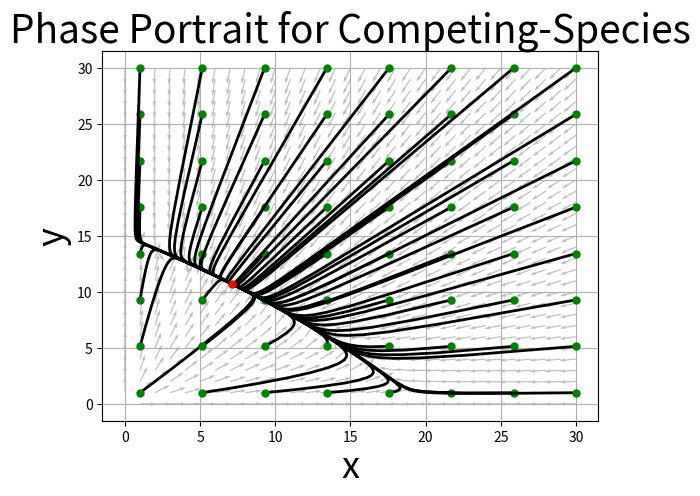

Recreate this plot in Python.
import numpy as np
import matplotlib.pyplot as plt
from scipy.integrate import solve_ivp

# Movie Loop Parameters
N_loop = 8
y0_0 = 1
y0_end = 30
vec = np.linspace(y0_0, y0_end, N_loop)
x0_vec, y0_vec = np.meshgrid(vec,vec)
x0_vec = x0_vec.flatten()
y0_vec = y0_vec.flatten()

# Define parameters
k1 = 1
m1 = 20
k2 = 1
m2 = 15
d1 = .06
d2 = .04
    
# Create mesh for the Vector Field: 
X, Y = np.meshgrid(np.linspace(0,30,31), np.linspace(0,30, 31))

# Define the Competing Species equations with x and y as input:
def VF(x, y):
    dxdt = k1 * x * (1-x/m1) - d1*x*y
    dydt = k2 * y * (1-y/m2) - d2*x*y
    return [dxdt, dydt]

# Calculate vector magnitudes for normalization:
L_norm = np.sqrt(VF(X, Y)[0]**2 + VF(X, Y)[1]**2)

# Plot the phase portrait using quiver:
plt.figure(1)
plt.quiver(X, Y, VF(X, Y)[0] / L_norm, VF(X, Y)[1] / L_norm, color=[.75, .75, .75], scale=30)

# Customizing the plot:
plt.title('Phase Portrait for Competing-Species', fontsize=28)
plt.xlabel('x', fontsize=26)
plt.ylabel('y', fontsize=26)
plt.grid(True, which='both')

# Loop through initial conditions
for i in range(N_loop**2):

    # Time Discretization
    t_0 = 0
    t_end = 500
    N_time = int(1e3)
    t_span = np.linspace(t_0, t_end, N_time)
      
    # Define initial conditions
    x_0 = x0_vec[i]
    y_0 = y0_vec[i]
    
    Y_0 = [x_0, y_0]
    
    def dYdt(t, Y):
        # Define variables
        x = Y[0]
        y = Y[1]
    
        # Define differential equations:
        dx_dt = k1 * x * (1-x/m1) - d1*x*y
        dy_dt = k2 * y * (1-y/m2) - d2*x*y
    
        # Assemble equations into a list (representing a column vector)
        return [dx_dt, dy_dt]
    
    # Implement ODE solver
    sol = solve_ivp(dYdt, [t_0, t_end], Y_0, t_eval=t_span, method='BDF')
        
    # Extract Solutions
    x = sol.y[0, :]
    y = sol.y[1, :]
    t = sol.t
    
    # Plot trajectory  
    plt.plot(x,y,'k-',linewidth = 2)
    plt.plot(x[0],y[0],'go',markersize=5)
    if i == N_loop**2-1:
        plt.plot(x[-1], y[-1], 'ro',markersize =5)
        
plt.show()
